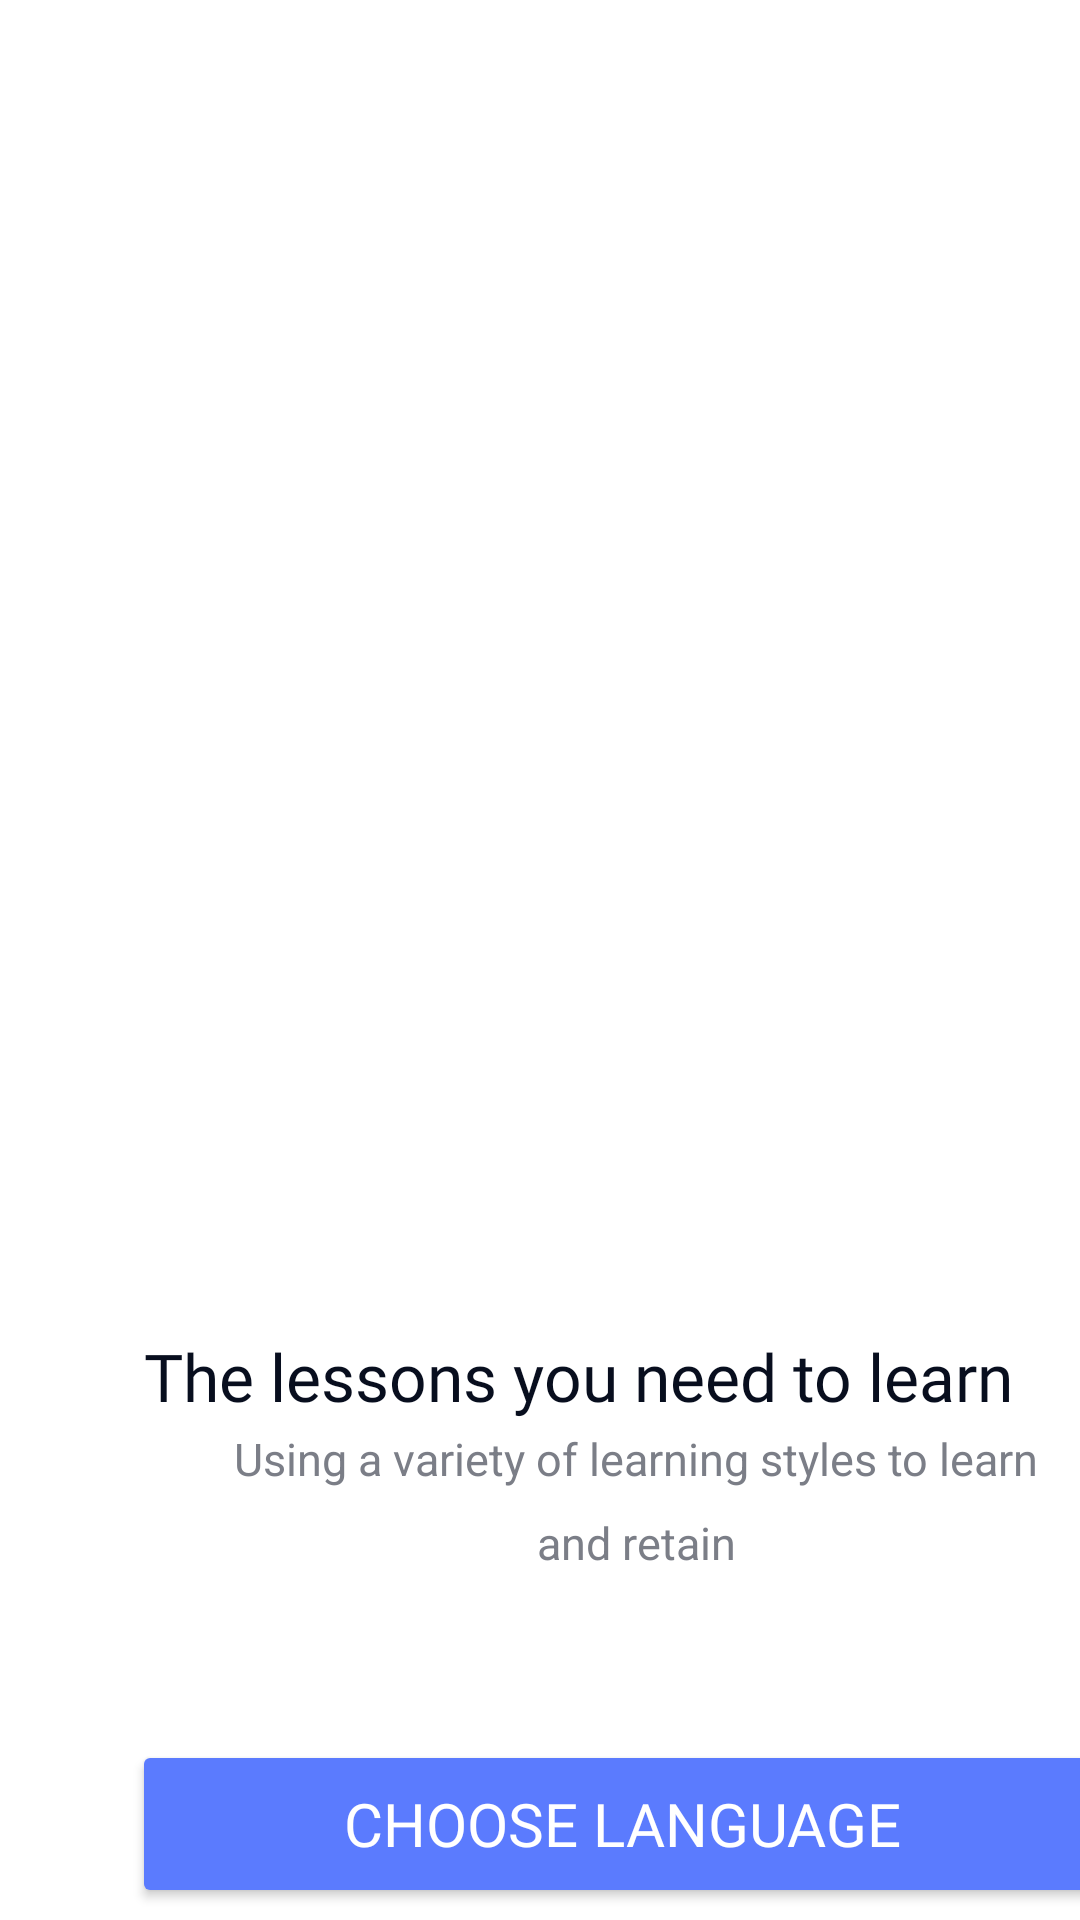

Layout XML and referenced resources for this Android screen:
<!-- AndroidManifest.xml: application theme Theme.Courseapplication -->
<!-- res/layout/activity_on_boarding3.xml -->
<?xml version="1.0" encoding="utf-8"?>
<androidx.constraintlayout.widget.ConstraintLayout xmlns:android="http://schemas.android.com/apk/res/android"
    xmlns:app="http://schemas.android.com/apk/res-auto"
    xmlns:tools="http://schemas.android.com/tools"
    android:layout_width="match_parent"
    android:layout_height="match_parent"
    tools:context=".OnBoarding3">

    <ImageView
        android:id="@+id/imageView"
        android:layout_width="wrap_content"
        android:layout_height="wrap_content"
        android:layout_marginStart="88dp"
        android:layout_marginTop="120dp"
        app:layout_constraintStart_toStartOf="parent"
        app:layout_constraintTop_toTopOf="parent"
        app:srcCompat="@drawable/onb_icon3" />

    <TextView
        android:id="@+id/textView2"
        android:layout_width="272dp"
        android:layout_height="80dp"
        android:layout_marginStart="76dp"
        android:layout_marginTop="476dp"
        android:lineHeight="28dp"
        android:text="Using a variety of learning styles to learn and retain"
        android:textAlignment="center"
        android:textColor="#7b7e87"
        android:textFontWeight="500"
        android:textSize="15dp"
        app:layout_constraintStart_toStartOf="parent"
        app:layout_constraintTop_toTopOf="parent" />

    <TextView
        android:id="@+id/textView10"
        android:layout_width="126dp"
        android:layout_height="21dp"
        android:layout_marginStart="140dp"
        android:layout_marginTop="644dp"
        android:contextClickable="true"
        android:lineHeight="28dp"
        android:text="Skip onboarding"
        android:textAlignment="center"
        android:onClick="onClickSkip"
        android:textColor="#7b7e87"
        android:textFontWeight="500"
        android:textSize="15dp"
        app:layout_constraintStart_toStartOf="parent"
        app:layout_constraintTop_toTopOf="parent" />


    <TextView
        android:id="@+id/textView1"
        android:layout_width="wrap_content"
        android:layout_height="wrap_content"
        android:layout_marginStart="48dp"
        android:layout_marginTop="444dp"
        android:fontFamily="@font/fredoka_one_regular"
        android:lineHeight="28dp"
        android:text="The lessons you need to learn"
        android:textAlignment="center"
        android:textColor="#080E1E"
        android:textFontWeight="500"
        android:textSize="22dp"
        app:layout_constraintStart_toStartOf="parent"
        app:layout_constraintTop_toTopOf="parent" />

    <ImageView
        android:id="@+id/imageView2"
        android:layout_width="wrap_content"
        android:layout_height="wrap_content"
        android:layout_marginStart="188dp"
        android:layout_marginTop="396dp"
        app:layout_constraintStart_toStartOf="parent"
        app:layout_constraintTop_toTopOf="parent"
        app:srcCompat="@drawable/slider_3" />

    <Button
        android:id="@+id/next_btn"
        android:layout_width="327dp"
        android:layout_height="56dp"
        android:layout_marginStart="44dp"
        android:layout_marginTop="580dp"
        android:backgroundTint="#5B7BFE"
        android:bottomLeftRadius="12dp"
        android:bottomRightRadius="12dp"
        android:fontFamily="@font/fredoka_one_regular"
        android:lineHeight="24dp"
        android:text="Choose language"
        android:textColor="@color/white"
        android:textSize="20dp"
        android:topLeftRadius="12dp"
        android:onClick="onClickNext"
        android:topRightRadius="12dp"
        app:layout_constraintStart_toStartOf="parent"
        app:layout_constraintTop_toTopOf="parent" />

</androidx.constraintlayout.widget.ConstraintLayout>
<!-- resources referenced by this layout -->
<resources>
  <style name="Theme.Courseapplication" parent="Theme.MaterialComponents.DayNight.NoActionBar">
          
          <item name="colorPrimary">@color/purple_500</item>
          <item name="colorPrimaryVariant">@color/purple_700</item>
          <item name="colorOnPrimary">@color/white</item>
          
          <item name="colorSecondary">@color/teal_200</item>
          <item name="colorSecondaryVariant">@color/teal_700</item>
          <item name="colorOnSecondary">@color/black</item>
          
          <item name="android:statusBarColor">?attr/colorPrimaryVariant</item>
          
      </style>
  <!-- not gathered from this repository: default colours our renderer supplied (Android Studio template values) -->
  <color name="purple_500">#FF6200EE</color>
  <color name="purple_700">#FF3700B3</color>
  <color name="teal_200">#FF03DAC5</color>
  <color name="teal_700">#FF018786</color>
  <color name="black">#FF000000</color>
  <color name="white">#FFFFFFFF</color>
</resources>
